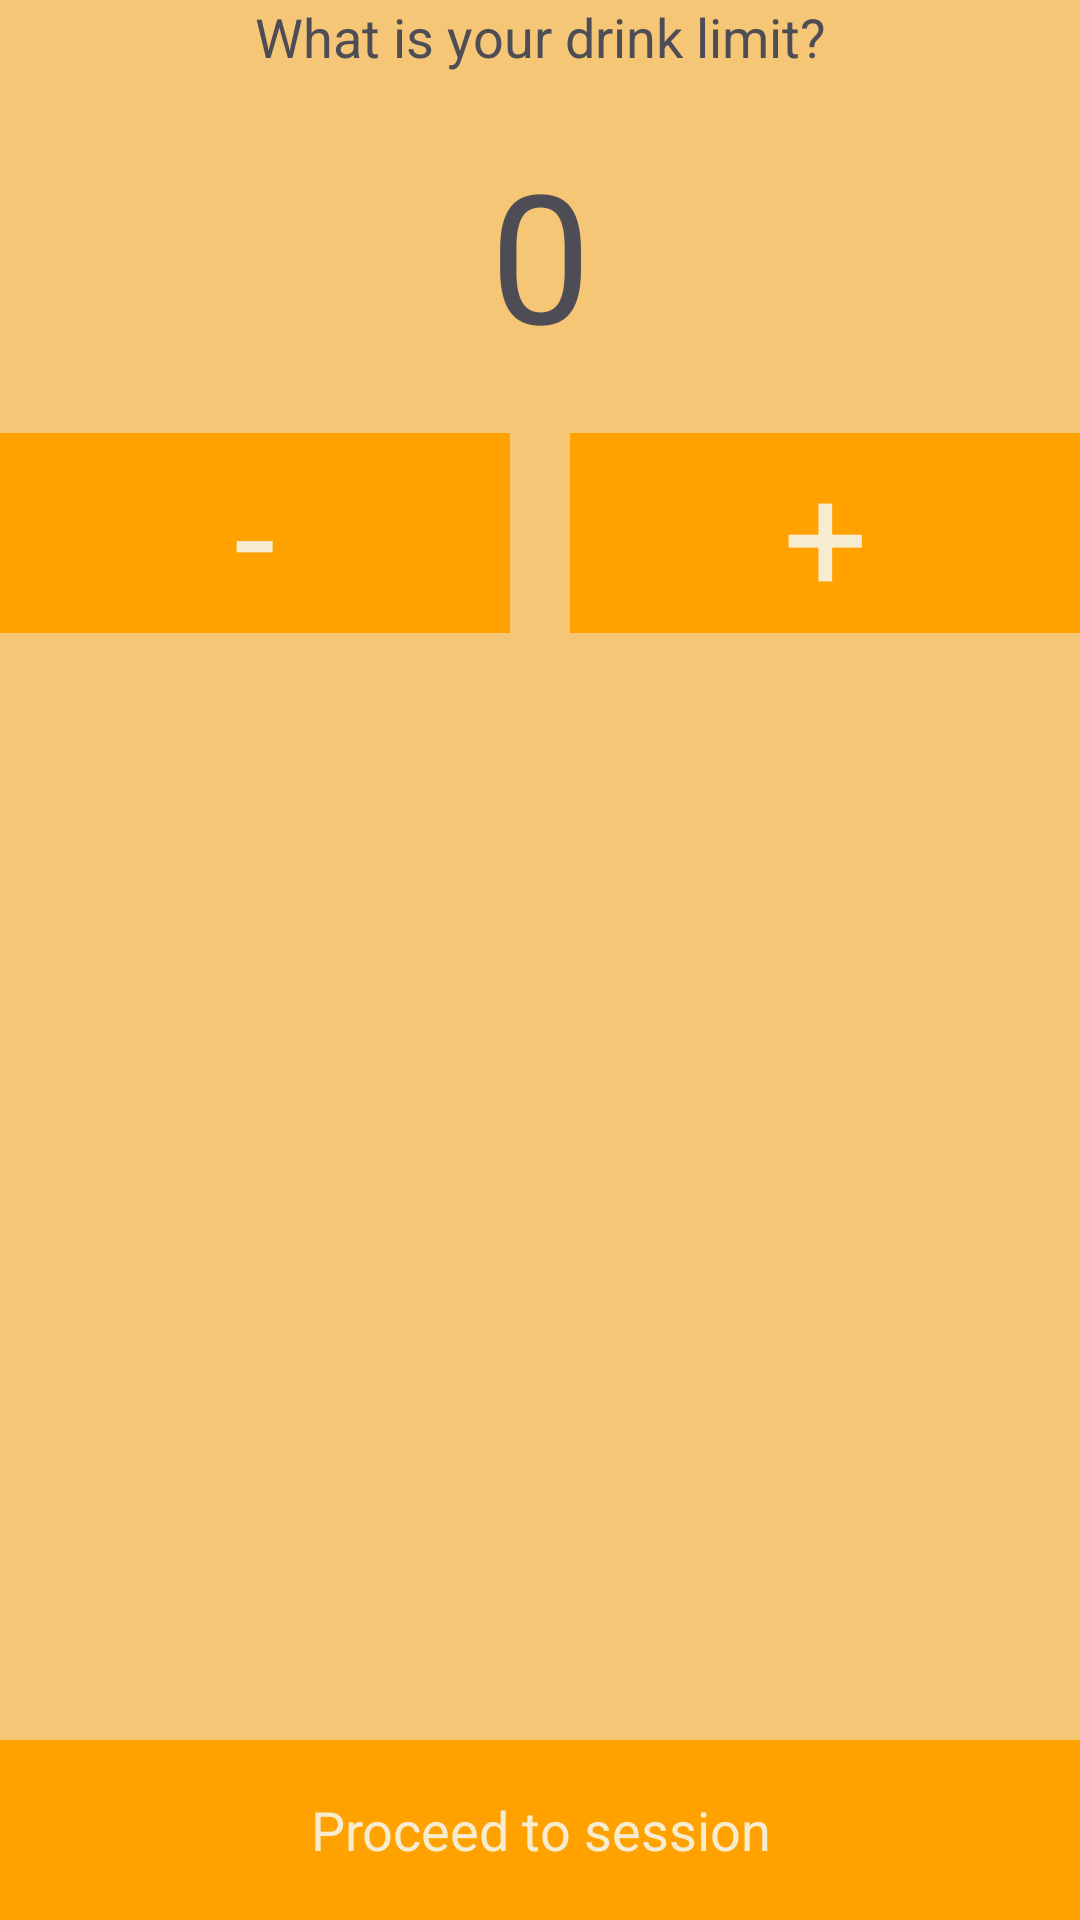

Layout XML and referenced resources for this Android screen:
<!-- AndroidManifest.xml: activity theme DrinksyTheme -->
<!-- res/layout/activity_session_limit.xml -->
<RelativeLayout xmlns:android="http://schemas.android.com/apk/res/android"
    xmlns:tools="http://schemas.android.com/tools"
    android:layout_width="match_parent"
    android:layout_height="match_parent"
    android:paddingLeft="@dimen/activity_horizontal_margin"
    android:paddingRight="@dimen/activity_horizontal_margin"
    android:paddingTop="@dimen/activity_vertical_margin"
    android:paddingBottom="@dimen/activity_vertical_margin"
    android:background="#ffF4C676"
    tools:context="com.example.drinksy.app.activities.SessionLimitActivity">

    <LinearLayout
        android:layout_width="match_parent"
        android:layout_height="match_parent"
        android:orientation="vertical">
        <TextView
            android:layout_width="match_parent"
            android:layout_height="wrap_content"
            android:gravity="center"
            android:textColor="@color/TextForegroundColor"
            android:textSize="18dp"
            android:text="@string/label_limit"/>

        <TextView
            android:id="@+id/label_limitCount"
            android:layout_width="match_parent"
            android:layout_height="wrap_content"
            android:gravity="center"
            android:textColor="@color/TextForegroundColor"
            android:textSize="60dp"
            android:layout_margin="20dp"
            android:text="0"/>

        <LinearLayout
            android:layout_width="match_parent"
            android:layout_height="wrap_content"
            android:orientation="horizontal">
            <Button
                android:id="@+id/button_subtract"
                android:layout_weight="1"
                android:layout_width="match_parent"
                android:layout_height="match_parent"
                android:layout_marginRight="10dp"
                android:textSize="50dp"
                android:background="@color/ProgressColor"
                android:textColor="@color/ProgressForegroundColor"
                android:text="-"
                android:onClick="onSubtractLimit"/>
            <Button
                android:id="@+id/button_add"
                android:layout_weight="1"
                android:layout_width="match_parent"
                android:layout_height="match_parent"
                android:layout_marginLeft="10dp"
                android:textSize="50dp"
                android:background="@color/ProgressColor"
                android:textColor="@color/ProgressForegroundColor"
                android:text="+"
                android:onClick="onAddLimit"/>
        </LinearLayout>

        <LinearLayout
            android:layout_weight="1"
            android:layout_marginTop="40dp"
            android:layout_width="match_parent"
            android:layout_height="wrap_content"
            android:orientation="horizontal"
            android:visibility="gone">

            <TextView
                android:layout_width="wrap_content"
                android:layout_height="match_parent"
                android:text="@string/label_food"/>


            <Switch
                android:gravity="top"
                android:id="@+id/switch_food"
                android:layout_width="match_parent"
                android:layout_height="match_parent"
                android:textOff="@string/switch_no"
                android:textOn="@string/switch_yes"/>
        </LinearLayout>

        <LinearLayout
            android:layout_width="fill_parent"
            android:layout_height="fill_parent">
            <Button
                android:layout_gravity="bottom"
                android:layout_width="match_parent"
                android:layout_height="60dp"
                android:background="@color/ProgressColor"
                android:textColor="@color/ProgressForegroundColor"
                android:text="@string/button_proceedToSession"
                android:onClick="executeProceed"/>
        </LinearLayout>
    </LinearLayout>
</RelativeLayout>
<!-- resources referenced by this layout -->
<resources>
  <color name="ProgressColor">#ffffa200</color>
  <color name="ProgressForegroundColor">#fff6eccf</color>
  <color name="TextForegroundColor">#ff4e4c54</color>
  <string name="button_proceedToSession">Proceed to session</string>
  <string name="label_food">Did you have food yet?</string>
  <string name="label_limit">What is your drink limit?</string>
  <string name="switch_no">No</string>
  <string name="switch_yes">Yes</string>
  <style name="DrinksyTheme" parent="@android:style/Theme.Holo.Light">
          <item name="android:actionBarStyle">@style/ActionBarStyle.Drinksy</item>
      </style>
  <style name="ActionBarStyle.Drinksy" parent="@android:Widget.ActionBar">
          <item name="android:background">@color/ProgressColor</item>
          <item name="android:titleTextStyle">@style/ActionBarStyle.Transparent.TitleTextStyle</item>
      </style>
  <style name="ActionBarStyle.Transparent.TitleTextStyle" parent="@android:style/TextAppearance.Holo.Widget.ActionBar.Title">
          <item name="android:textColor">@android:color/white</item>
      </style>
</resources>
